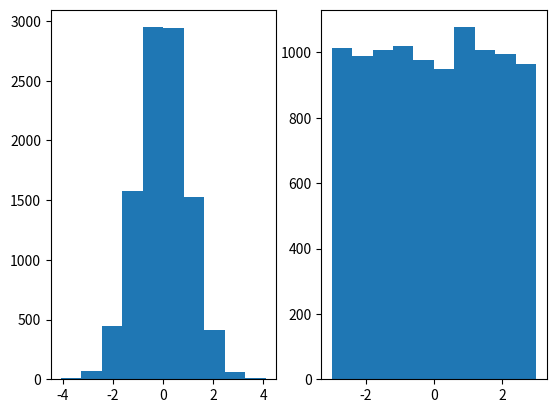

Reproduce this figure in Python.
import matplotlib.pyplot as plt
import numpy as np

x = np.random.normal(0.0,1.0,1000)

plt.subplot(1,2,1) # 1 row, 2 columns, 1st plot    . Bell shaped curve
x = np.random.normal(0.0,1.0,10000)
plt.hist(x)

plt.subplot(1,2,2)
x = np.random.uniform(-3.0,3.0,10000) # 1 row, 2 columns, 2nd plot
plt.hist(x)


plt.show()
